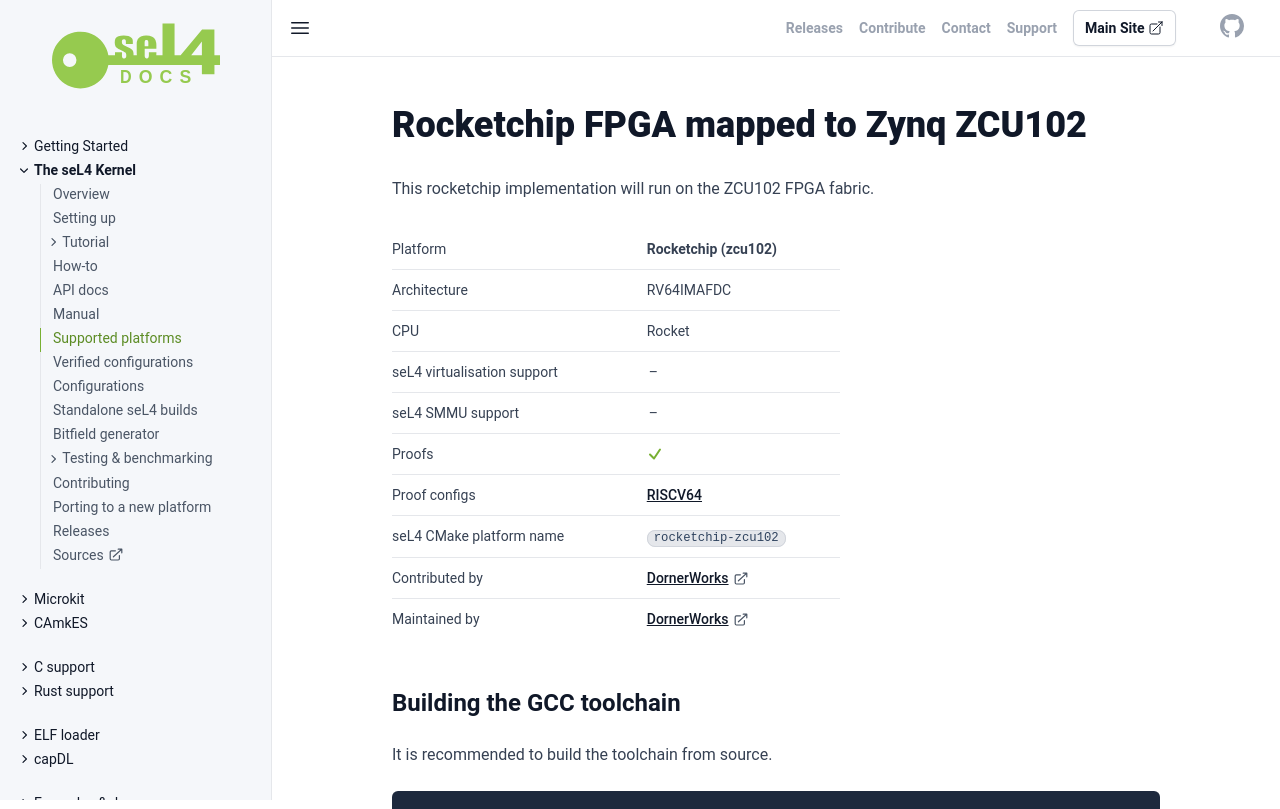

repository: seL4/docs · page: Hardware/rocketchip-zcu102.html · generator: jekyll

---
riscv_hardware: true
cmake_plat: rocketchip-zcu102
xcompiler_arg: -DRISCV64=1
platform: Rocketchip (zcu102)
arch: RV64IMAFDC
virtualization: false
iommu: false
simulation_target: false
verification: [RISCV64]
Contrib: '<a href="https://dornerworks.com">DornerWorks</a>'
Maintained: '<a href="https://dornerworks.com">DornerWorks</a>'
cpu: Rocket
parent: /Hardware/
SPDX-License-Identifier: CC-BY-SA-4.0
SPDX-FileCopyrightText: 2020 seL4 Project a Series of LF Projects, LLC.
---

# Rocketchip FPGA mapped to Zynq ZCU102

This rocketchip implementation will run on the ZCU102 FPGA fabric.

{% include hw-info.html %}

## Building the GCC toolchain

{% include risc-v.md %}

## Building seL4test

{% include sel4test.md %}

### Updating OpenSBI

In order to run on the ZCU102, the OpenSBI platform must be changed from `generic`.
[DornerWorks](https://github.com/dornerworks/opensbi/tree/bao/rocket) has forked a version of
OpenSBI from the bao-project that supports the ZCU104 platform, which is nearly identical to the
ZCU102. Perform the following commands in the seL4 codebase to set the OpenSBI target to
`rocket-fpga-zcu104`.

```sh
cd tools/opensbi
git remote add dornerworks https://github.com/dornerworks/opensbi/
git fetch dornerworks
git checkout dornerworks/bao/rocket
```

## Building the Rocketchip Bitstream

### Setting up the Repo

The following repository contains patches that will add virtualization support via the h-extensions
to the rocketchip. Clone the repo with the following command

```sh
git clone https://github.com/dornerworks/Vivado-Prebuilts
git clone https://github.com/dornerworks/bao-demos -b rocket rocketchip-h-extend
cd rocketchip-h-extend
```

Export the following variables for the scripts to work correctly. Please note that order is also
important since some of these variables use previous variables in their declaration.

```sh
export PLATFORM=rocket-fpga-zcu104
export DW_VIVADO_PREBUILTS=/PATH/TO/vivado-prebuilts
export BAO_DEMOS=/PATH/TO/rocketchip-h-extend
export BAO_DEMOS_WRKDIR=$BAO_DEMOS/wrkdir
export BAO_DEMOS_WRKDIR_SRC=$BAO_DEMOS_WRKDIR/srcs
export BAO_DEMOS_WRKDIR_PLAT=$BAO_DEMOS_WRKDIR/imgs/$PLATFORM
export BAO_DEMOS_CHIPYARD=$BAO_DEMOS_WRKDIR_SRC/chipyard
export BAO_DEMOS_ROCKETCHIP=$BAO_DEMOS_CHIPYARD/generators/rocket-chip
export BAO_DEMOS_VIVADO_SCRIPTS=$BAO_DEMOS/platforms/$PLATFORM/scripts
export BAO_DEMOS_ROCKET_CONFIG=RocketHypConfig$(echo $PLATFORM | awk '{split($0,A,"-"); print A[length(A)]}')
export BAO_DEMOS_OPENSBI=$BAO_DEMOS_WRKDIR_SRC/opensbi
export ARCH=riscv
export CROSS_COMPILE=riscv64-unknown-elf-
export VIVADO_CORES=$(nproc)

mkdir -p $BAO_DEMOS_WRKDIR
mkdir -p $BAO_DEMOS_WRKDIR_SRC
```

### Generate the SoC Design

With these variables in place use the following commands to generate the rocketchip design with the
h-extensions enabled:

```sh
git clone https://github.com/ucb-bar/chipyard.git $BAO_DEMOS_CHIPYARD
cd $BAO_DEMOS_CHIPYARD
git checkout 64632c8
./scripts/init-submodules-no-riscv-tools.sh
git apply $BAO_DEMOS/platforms/$PLATFORM/patches/0001-add-rocket-hyp-fpga-support.patch
git -C generators/boom apply $BAO_DEMOS/platforms/$PLATFORM/patches/0001-boom-add-usehyp-option.patch
git -C generators/ariane apply $BAO_DEMOS/platforms/$PLATFORM/patches/0001-ariane-add-usehyp-option.patch
cd $BAO_DEMOS_ROCKETCHIP
git remote add hyp https://github.com/dornerworks/rocket-chip.git
git fetch hyp
git checkout hyp
```

Next use the following command to build the bootROM:

```sh
make -C $BAO_DEMOS_CHIPYARD/bootromFPGA
```

Finally, use the following command to generate the verilog before building the design:

```sh
make -C $BAO_DEMOS_CHIPYARD/sims/vcs verilog SUB_PROJECT=rocket \
    CONFIG=$BAO_DEMOS_ROCKET_CONFIG
```

### Modifying the scripts

Before building the design, a few lines in the tcl scripts must be modified in order to ensure we
are building for the ZCU102. Change directory to `$BAO_DEMOS_VIVADO_SCRIPTS` and modify the switch
statement in `env.tcl` with the following information.

```
    zcu102 {
        set part xczu9eg-ffvb1156-2-e
        set board_part xilinx.com:zcu102:part0:3.1
    }
```

The board declaration must be changed to ZCU102 with the following line:

```
set board zcu102
```

### Building the SoC Design

Vivado can be used with the generated verilog to build the SoC Design. Ensure that Vivado 2020.2 is
on your path and run the following commands:

```sh
vivado -nolog -nojournal -mode batch -source $BAO_DEMOS_VIVADO_SCRIPTS/create_ip.tcl
vivado -nolog -nojournal -mode batch -source $BAO_DEMOS_VIVADO_SCRIPTS/create_design.tcl
vivado -nolog -nojournal -mode batch -source $BAO_DEMOS_VIVADO_SCRIPTS/build.tcl
```

## Prebuilt Rocketchip Bitstreams

DornerWorks has pre-built a version of the rocketchip with and without the h-extensions
available. The bitsteams, along with the corresponding `psu_init.tcl` scripts, can be found at the
following [repo](https://github.com/dornerworks/Vivado-Prebuilts). This repo also contains a script
to flash the rocketchip onto the ZCU102.

## Booting the Rocketchip

Use the Xilinx `xsct` tool to flash the ZCU102. Connect the JTAG and UART ports to your computer. If
using VMWare, ensure that USB3.0 is enabled. Set the ZCU102 to boot via JTAG and power on the board.


Open a `screen` session for the ZCU102 with the following command:

```sh
screen /dev/ttyUSB1 115200
```

Next, ensure the generated seL4 image is in the binary format. This will be the case when the
`ElfloaderImage` CMake variable is set to `binary`.

Finally, flash the ZCU102 with the following command:

```sh
xsct  $BAO_DEMOS_VIVADO_SCRIPTS/deploy.tcl /PATH/TO/BINARY/SEL4/IMAGE
```

Alternatively, if using the prebuilt bitstream provided by DornerWorks, the `Vivado-Prebuilts`
repository contains a `flash_rocket` shell script which can be invoked to flash the ZCU102 with the
prebuilt bitstream.

```sh
cd $DW_VIVADO_PREBUILTS
source flash_rocket.sh /PATH/TO/BINARY/SEL4/IMAGE
```
